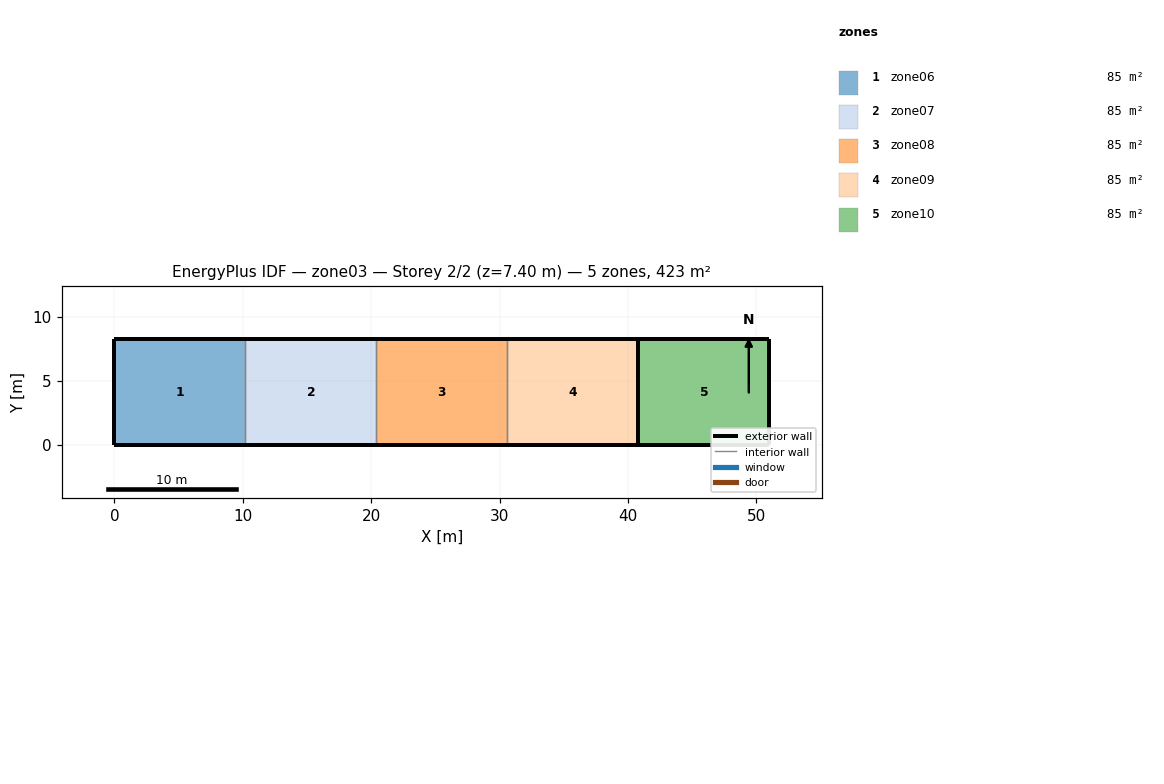
=== STOREY PLAN SPEC (per zone: floor XY polygon, exterior-wall plan segments, windows/doors) ===
zone 1: zone06  (84.7 m²)
  floor: (0.00, 0.00) (0.00, 8.30) (10.20, 8.30) (10.20, 0.00)
  exterior wall: (0.00, 8.30) – (0.00, 0.00)  [8.3 m]
  exterior wall: (10.20, 8.30) – (0.00, 8.30)  [10.2 m]
  exterior wall: (0.00, 0.00) – (10.20, 0.00)  [10.2 m]
  interior walls: 1
zone 2: zone07  (84.7 m²)
  floor: (10.20, 0.00) (10.20, 8.30) (20.40, 8.30) (20.40, 0.00)
  exterior wall: (20.40, 8.30) – (10.20, 8.30)  [10.2 m]
  exterior wall: (10.20, 0.00) – (20.40, 0.00)  [10.2 m]
  interior walls: 2
zone 3: zone08  (84.7 m²)
  floor: (20.40, 0.00) (20.40, 8.30) (30.60, 8.30) (30.60, 0.00)
  exterior wall: (30.60, 8.30) – (20.40, 8.30)  [10.2 m]
  exterior wall: (20.40, 0.00) – (30.60, 0.00)  [10.2 m]
  interior walls: 2
zone 4: zone09  (84.7 m²)
  floor: (30.60, 0.00) (30.60, 8.30) (40.80, 8.30) (40.80, 0.00)
  exterior wall: (40.80, 8.30) – (40.80, 0.00)  [8.3 m]
  exterior wall: (40.80, 8.30) – (30.60, 8.30)  [10.2 m]
  exterior wall: (30.60, 0.00) – (40.80, 0.00)  [10.2 m]
  interior walls: 1
zone 5: zone10  (84.7 m²)
  floor: (40.80, 0.00) (40.80, 8.30) (51.00, 8.30) (51.00, 0.00)
  exterior wall: (51.00, 8.30) – (51.00, 0.00)  [8.3 m]
  exterior wall: (51.00, 8.30) – (40.80, 8.30)  [10.2 m]
  exterior wall: (40.80, 0.00) – (51.00, 0.00)  [10.2 m]
  interior walls: 1

=== DERIVED (storey summary) ===
Building: zone03
Storey: 2 of 2  (floor level z = 7.40 m)
Storey gross floor area: 423.3 m²
Zones on this storey: 5
  - zone06: floor 84.7 m²; exterior wall 28.7 m (212.4 m²); WWR 0.0%
  - zone07: floor 84.7 m²; exterior wall 20.4 m (151.0 m²); WWR 0.0%
  - zone08: floor 84.7 m²; exterior wall 20.4 m (151.0 m²); WWR 0.0%
  - zone09: floor 84.7 m²; exterior wall 28.7 m (212.4 m²); WWR 0.0%
  - zone10: floor 84.7 m²; exterior wall 28.7 m (212.4 m²); WWR 0.0%
Zone adjacency: (none detected)